Run: headless pygame with SDL's dummy video driver; simulated clock (each Clock.tick advances the game by its frame time, no real sleeping); random seed 0; keys injected as events and as key.get_pressed() state; no mouse input.
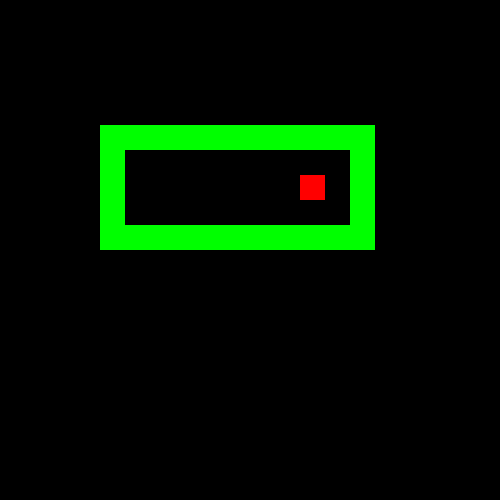
Frame 1 of 4 · flips 1–60 · no input
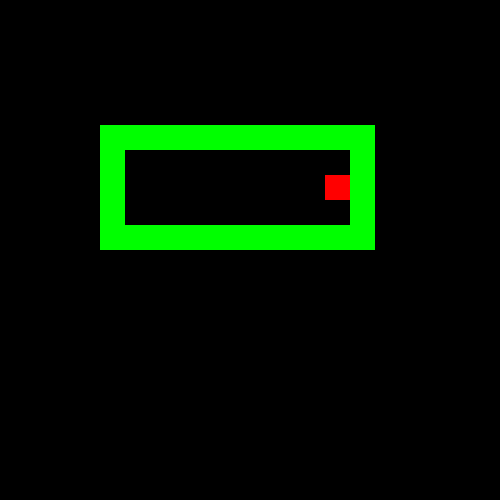
Frame 2 of 4 · flips 61–180 · tapped SPACE, RETURN · held RIGHT (→), D
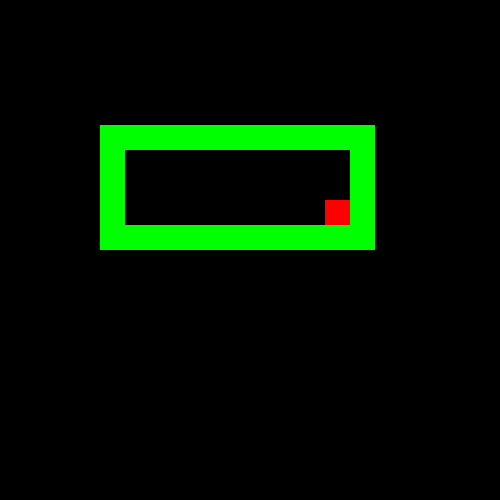
Frame 3 of 4 · flips 181–300 · held DOWN (↓), S
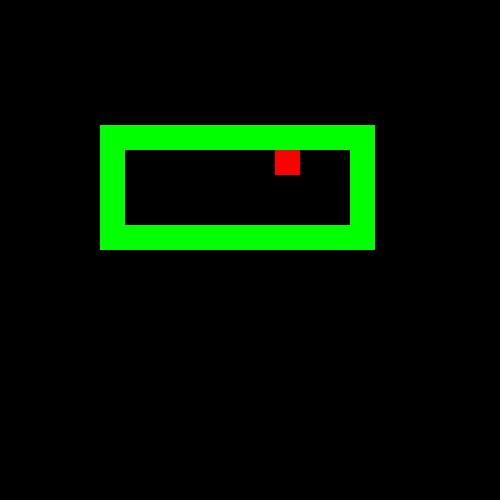
Frame 4 of 4 · flips 301–420 · held LEFT (←), A, UP (↑), W

The pygame program that drew these frames:

import pygame
from sys import exit


#initializes the screen 500x500
screen = pygame.display.set_mode((500, 500))

#inits game
pygame.get_init()

#sets window caption
pygame.display.set_caption("Box World")

# Creates a clock object to keep track of time
clock = pygame.time.Clock()

#player 
player = pygame.Rect(300, 175, 25, 25)

run = True
#while loop
while run:
    
    #press delay for increased playability
    pygame.time.delay(75)

    # creates the arena 
    arena = (
        pygame.Rect(100, 125, 250, 25),
        pygame.Rect(100, 125, 25, 125),
        pygame.Rect(350, 125, 25, 125),
        pygame.Rect(100, 225, 250, 25)
    )

    
    #adds key functionality
    for event in pygame.event.get():
        if event.type == pygame.QUIT:
            run = False

    keys = pygame.key.get_pressed()

    #creates movement vector that is later used for checking arena boundaries
    movement = pygame.Vector2(0, 0)

    if keys[pygame.K_LEFT]:
        movement.x -= 25

    if keys[pygame.K_RIGHT]:
        movement.x += 25

    if keys[pygame.K_UP]:
        movement.y -= 25

    if keys[pygame.K_DOWN]:
        movement.y += 25

    #checks if player does not go beyond arena boundaries
    if movement.x != 0 or movement.y != 0:
        rect = screen.get_rect().inflate(-6, -6)
        moved = player.move(movement.x, movement.y)
        if moved.collidelist(arena) == -1 and rect.contains(moved):
            player = moved

    screen.fill((0,0,0))

    #draws arena
    for wall in arena:
        pygame.draw.rect(screen, (0, 255, 0), (wall.x, wall.y, wall.width, wall.height))

    #draws player
    pygame.draw.rect(screen, pygame.Color('red'), player)

    # Update the full Surface to the screen
    pygame.display.flip()

    # Run the program at 60 frames per second
    clock.tick(60)

pygame.quit()
